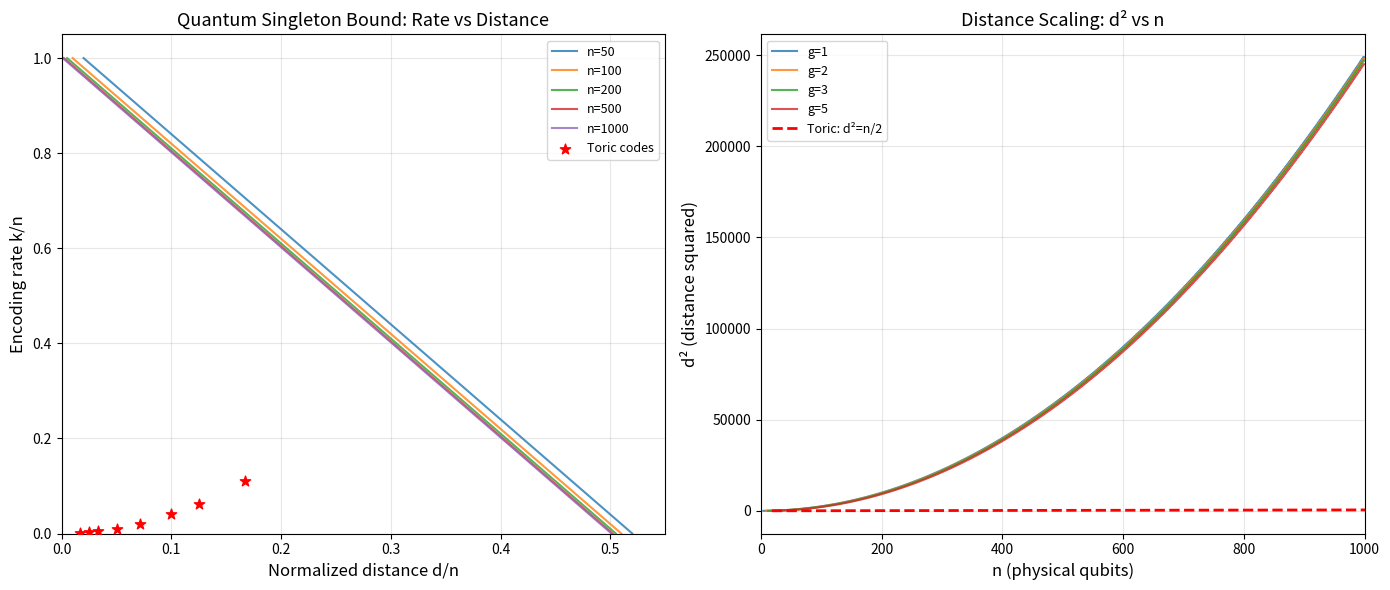

This chart was generated by the following Python code:
#!/usr/bin/env python3
"""
Visualization: Quantum Singleton Bound Rate-Distance Tradeoff.

Shows the feasible region for CSS code parameters (rate vs distance)
under the quantum Singleton bound, with toric code family overlaid.
"""
import matplotlib
matplotlib.use('Agg')
import matplotlib.pyplot as plt
import numpy as np


def singleton_max_rate(d, n):
    """Maximum rate k/n from quantum Singleton: 2d + k <= n + 2."""
    k_max = max(0, n + 2 - 2 * d)
    return k_max / n


def main():
    fig, axes = plt.subplots(1, 2, figsize=(14, 6))

    # Left panel: Rate vs normalized distance d/n
    ax = axes[0]
    for n in [50, 100, 200, 500, 1000]:
        ds = np.arange(1, n // 2 + 2)
        rates = [singleton_max_rate(d, n) for d in ds]
        ax.plot(ds / n, rates, label=f'n={n}', alpha=0.8)

    # Toric code family
    Ls = [3, 4, 5, 7, 10, 15, 20, 30]
    toric_d_over_n = [L / (2 * L ** 2) for L in Ls]
    toric_rate = [2 / (2 * L ** 2) for L in Ls]
    ax.scatter(toric_d_over_n, toric_rate, c='red', s=60, zorder=5,
              label='Toric codes', marker='*')

    ax.set_xlabel('Normalized distance d/n', fontsize=12)
    ax.set_ylabel('Encoding rate k/n', fontsize=12)
    ax.set_title('Quantum Singleton Bound: Rate vs Distance', fontsize=13)
    ax.legend(fontsize=9)
    ax.set_xlim(0, 0.55)
    ax.set_ylim(0, 1.05)
    ax.grid(True, alpha=0.3)

    # Right panel: Scaling laws d^2 vs n
    ax2 = axes[1]
    for g in [1, 2, 3, 5]:
        ns = np.arange(4 * g, 1000)
        d_max = [(n - 2 * g) // 2 + 1 for n in ns]
        d2 = [d ** 2 for d in d_max]
        ax2.plot(ns, d2, label=f'g={g}', alpha=0.8)

    # Toric code: d^2 = L^2, n = 2L^2, so d^2 = n/2
    ns_toric = np.array([2 * L ** 2 for L in range(3, 30)])
    d2_toric = ns_toric / 2
    ax2.plot(ns_toric, d2_toric, 'r--', linewidth=2, label='Toric: d²=n/2')

    ax2.set_xlabel('n (physical qubits)', fontsize=12)
    ax2.set_ylabel('d² (distance squared)', fontsize=12)
    ax2.set_title('Distance Scaling: d² vs n', fontsize=13)
    ax2.legend(fontsize=9)
    ax2.set_xlim(0, 1000)
    ax2.grid(True, alpha=0.3)

    plt.tight_layout()
    plt.savefig('viz_singleton_tradeoff.png', dpi=150)
    print("Saved viz_singleton_tradeoff.png")


if __name__ == "__main__":
    main()
